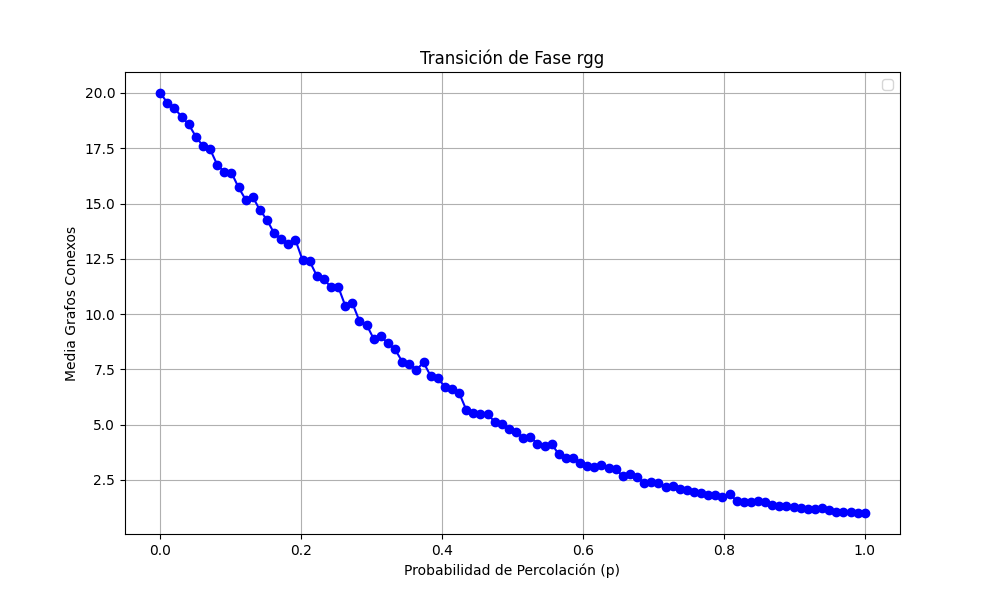

Values plotted in this chart, from the file beside it:
prob, media
0.0, 20.0
0.0101, 19.56
0.0202, 19.31
0.0303, 18.93
0.0404, 18.58
0.05051, 18.03
0.06061, 17.6
0.07071, 17.46
0.08081, 16.76
0.09091, 16.43
0.101, 16.4
0.1111, 15.73
0.1212, 15.18
0.1313, 15.3
0.1414, 14.71
0.1515, 14.26
0.1616, 13.66
0.1717, 13.38
0.1818, 13.16
0.1919, 13.35
0.202, 12.44
0.2121, 12.39
0.2222, 11.73
0.2323, 11.58
0.2424, 11.21
0.2525, 11.24
0.2626, 10.38
0.2727, 10.49
0.2828, 9.68
0.2929, 9.51
0.303, 8.88
0.3131, 9.0
0.3232, 8.67
0.3333, 8.4
0.3434, 7.85
0.3535, 7.76
0.3636, 7.48
0.3737, 7.81
0.3838, 7.2
0.3939, 7.09
0.404, 6.71
0.4141, 6.59
0.4242, 6.43
0.4343, 5.67
0.4444, 5.52
0.4545, 5.5
0.4646, 5.49
0.4747, 5.11
0.4848, 5.02
0.4949, 4.8
0.5051, 4.68
0.5152, 4.4
0.5253, 4.43
0.5354, 4.14
0.5455, 4.05
0.5556, 4.12
0.5657, 3.66
0.5758, 3.51
0.5859, 3.47
0.596, 3.24
... 40 more rows
